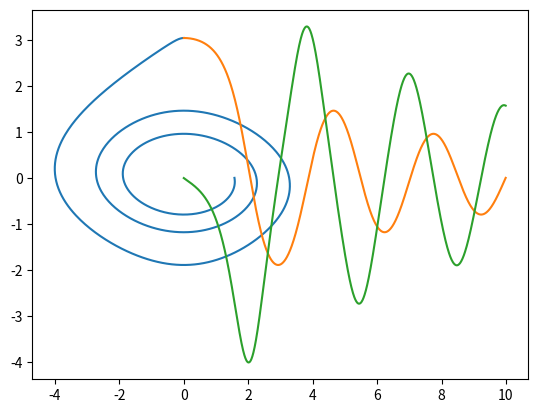

Recreate this plot in Python.
import numpy as np
import matplotlib.pyplot as plt
from scipy.integrate import odeint

t = np.arange(0,10,0.01)

def sistema_uravneniy(z,t):
    theta, omega = z
    dtheta_dt = omega
    domega_dt = -b*omega - c*np.sin(theta)
    return dtheta_dt, domega_dt
theta0 = np.pi - 0.1
omega0 = 0
z0 = theta0, omega0
b =0.25
c = 5.0
sol = odeint(sistema_uravneniy,z0,t)
plt.plot(sol[:,1],sol[:,0])
#plt.show()
plt.plot(t,sol[:,0])
#plt.show()
plt.plot(t,sol[:,1])